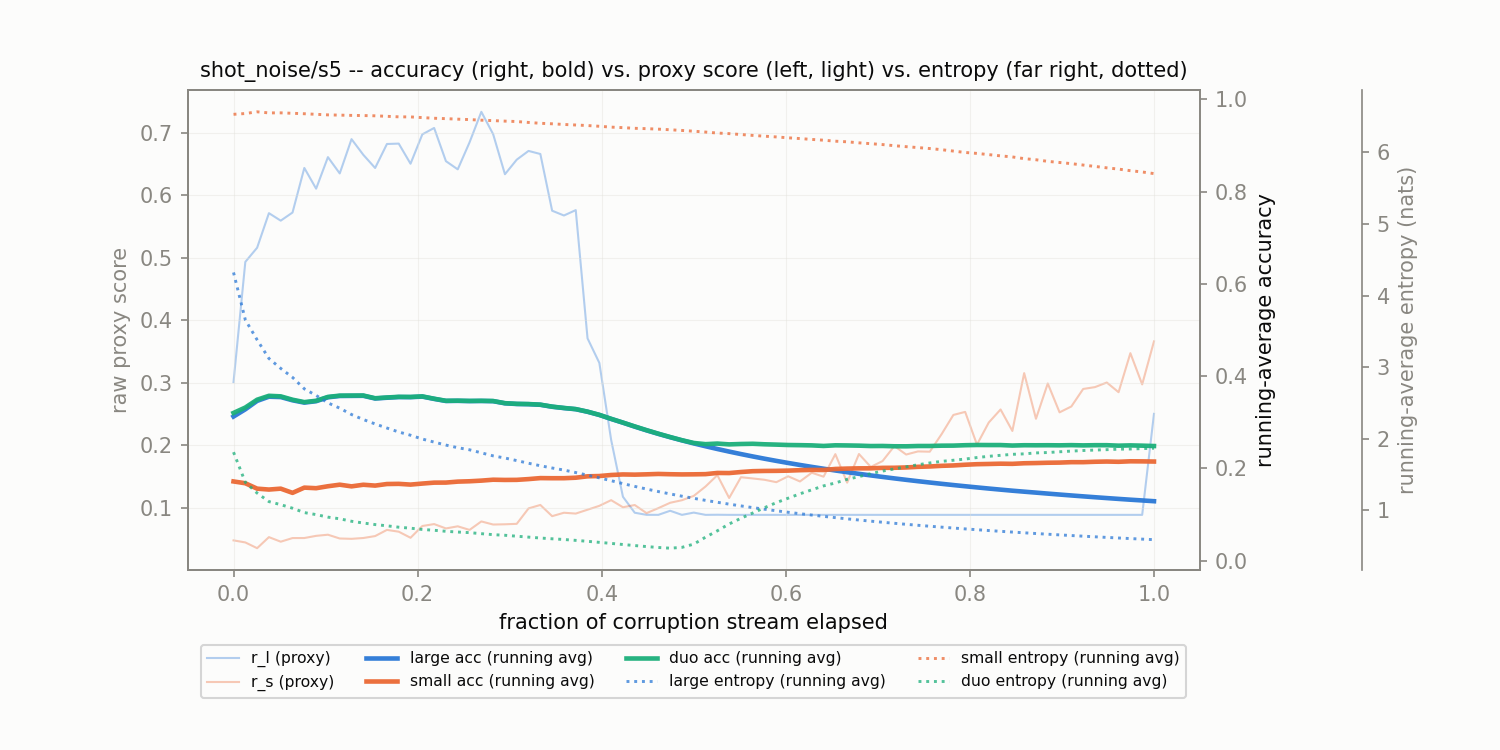

The table this chart was drawn from, first rows:
corruption, t_frac, r_l, r_s, large_acc_run, small_acc_run, duo_acc_run, large_ent_run, small_ent_run, duo_ent_run
shot_noise/s5, 0.0, 0.3009, 0.04756, 0.3125, 0.1719, 0.3203, 4.323, 6.532, 1.814
shot_noise/s5, 0.01282, 0.4932, 0.04426, 0.3281, 0.168, 0.332, 3.662, 6.543, 1.394
shot_noise/s5, 0.02564, 0.5159, 0.03506, 0.3464, 0.1562, 0.349, 3.383, 6.566, 1.243
shot_noise/s5, 0.03846, 0.5712, 0.05276, 0.3555, 0.1543, 0.3574, 3.122, 6.551, 1.124
shot_noise/s5, 0.05128, 0.5592, 0.04545, 0.3547, 0.1562, 0.3563, 2.984, 6.552, 1.081
shot_noise/s5, 0.0641, 0.5722, 0.05126, 0.3477, 0.1471, 0.349, 2.859, 6.546, 1.032
shot_noise/s5, 0.07692, 0.6435, 0.05131, 0.3426, 0.1585, 0.3438, 2.699, 6.54, 0.9707
shot_noise/s5, 0.08974, 0.6104, 0.0548, 0.3457, 0.1572, 0.3467, 2.606, 6.531, 0.9427
shot_noise/s5, 0.1026, 0.6609, 0.05663, 0.3542, 0.1615, 0.355, 2.503, 6.524, 0.9072
shot_noise/s5, 0.1154, 0.6348, 0.05057, 0.357, 0.1648, 0.3578, 2.429, 6.52, 0.8843
shot_noise/s5, 0.1282, 0.6896, 0.05003, 0.3572, 0.1612, 0.358, 2.34, 6.516, 0.8495
shot_noise/s5, 0.141, 0.6645, 0.05135, 0.3574, 0.1647, 0.3581, 2.27, 6.514, 0.8251
shot_noise/s5, 0.1538, 0.6435, 0.05443, 0.3516, 0.1629, 0.3522, 2.208, 6.511, 0.8035
shot_noise/s5, 0.1667, 0.6819, 0.06433, 0.3532, 0.1663, 0.3538, 2.151, 6.504, 0.7862
shot_noise/s5, 0.1795, 0.6825, 0.06145, 0.3547, 0.1667, 0.3552, 2.096, 6.496, 0.7669
shot_noise/s5, 0.1923, 0.6503, 0.05171, 0.3545, 0.165, 0.355, 2.051, 6.495, 0.7528
shot_noise/s5, 0.2051, 0.6973, 0.07054, 0.3557, 0.1673, 0.3562, 1.998, 6.486, 0.7356
shot_noise/s5, 0.2179, 0.7075, 0.07363, 0.3507, 0.1693, 0.3511, 1.955, 6.477, 0.7237
shot_noise/s5, 0.2308, 0.6544, 0.06666, 0.3462, 0.1694, 0.3466, 1.913, 6.471, 0.7096
shot_noise/s5, 0.2436, 0.6413, 0.07006, 0.3465, 0.1715, 0.3469, 1.877, 6.464, 0.6991
shot_noise/s5, 0.2564, 0.6845, 0.0643, 0.346, 0.1722, 0.3464, 1.848, 6.458, 0.6908
shot_noise/s5, 0.2692, 0.7334, 0.07785, 0.3462, 0.1737, 0.3466, 1.805, 6.45, 0.6763
shot_noise/s5, 0.2821, 0.6976, 0.07292, 0.3458, 0.1756, 0.3461, 1.763, 6.443, 0.6627
shot_noise/s5, 0.2949, 0.6335, 0.0733, 0.3411, 0.1751, 0.3415, 1.733, 6.437, 0.654
shot_noise/s5, 0.3077, 0.6568, 0.07402, 0.3397, 0.1753, 0.34, 1.697, 6.431, 0.6409
shot_noise/s5, 0.3205, 0.6708, 0.09871, 0.3392, 0.177, 0.3395, 1.66, 6.418, 0.6284
shot_noise/s5, 0.3333, 0.6659, 0.1042, 0.338, 0.1791, 0.3383, 1.625, 6.406, 0.6156
shot_noise/s5, 0.3462, 0.5751, 0.08631, 0.3337, 0.1789, 0.334, 1.593, 6.399, 0.6049
shot_noise/s5, 0.359, 0.5675, 0.09178, 0.3308, 0.1789, 0.3311, 1.565, 6.39, 0.5952
shot_noise/s5, 0.3718, 0.5761, 0.09044, 0.3284, 0.1799, 0.3286, 1.53, 6.382, 0.5828
shot_noise/s5, 0.3846, 0.3708, 0.09662, 0.3228, 0.183, 0.3231, 1.494, 6.375, 0.5697
shot_noise/s5, 0.3974, 0.3315, 0.1028, 0.3159, 0.1836, 0.3162, 1.456, 6.365, 0.5553
shot_noise/s5, 0.4103, 0.2083, 0.1119, 0.3073, 0.1858, 0.3075, 1.416, 6.353, 0.5406
shot_noise/s5, 0.4231, 0.1173, 0.1006, 0.2992, 0.187, 0.2994, 1.375, 6.345, 0.5252
shot_noise/s5, 0.4359, 0.09179, 0.1041, 0.2906, 0.1866, 0.2911, 1.337, 6.336, 0.5104
shot_noise/s5, 0.4487, 0.08843, 0.09115, 0.2826, 0.1873, 0.283, 1.299, 6.331, 0.4963
shot_noise/s5, 0.4615, 0.0884, 0.09915, 0.2749, 0.1881, 0.2753, 1.264, 6.324, 0.4835
shot_noise/s5, 0.4744, 0.09495, 0.1077, 0.2677, 0.1875, 0.2681, 1.231, 6.316, 0.4739
shot_noise/s5, 0.4872, 0.08839, 0.1118, 0.2608, 0.1871, 0.2612, 1.2, 6.306, 0.4853
shot_noise/s5, 0.5, 0.092, 0.1187, 0.2543, 0.1873, 0.2553, 1.17, 6.296, 0.5304
shot_noise/s5, 0.5128, 0.08838, 0.1338, 0.2481, 0.1877, 0.2527, 1.141, 6.284, 0.6277
shot_noise/s5, 0.5256, 0.08858, 0.1519, 0.2422, 0.1903, 0.2539, 1.115, 6.27, 0.7164
shot_noise/s5, 0.5385, 0.08838, 0.1154, 0.2366, 0.19, 0.2522, 1.089, 6.262, 0.8117
shot_noise/s5, 0.5513, 0.08839, 0.1486, 0.2312, 0.1923, 0.253, 1.064, 6.249, 0.8914
shot_noise/s5, 0.5641, 0.08838, 0.1467, 0.226, 0.1941, 0.2535, 1.04, 6.237, 0.9649
shot_noise/s5, 0.5769, 0.08838, 0.1445, 0.2211, 0.1946, 0.2524, 1.018, 6.226, 1.039
shot_noise/s5, 0.5897, 0.08838, 0.1407, 0.2164, 0.1948, 0.2517, 0.9961, 6.216, 1.11
shot_noise/s5, 0.6026, 0.08838, 0.1501, 0.2119, 0.1953, 0.2508, 0.9753, 6.203, 1.172
shot_noise/s5, 0.6154, 0.08838, 0.1418, 0.2076, 0.1963, 0.2505, 0.9554, 6.193, 1.233
shot_noise/s5, 0.6282, 0.08838, 0.1558, 0.2034, 0.1969, 0.25, 0.9363, 6.181, 1.289
shot_noise/s5, 0.641, 0.08838, 0.1495, 0.1994, 0.1967, 0.2488, 0.918, 6.17, 1.344
shot_noise/s5, 0.6538, 0.08838, 0.1856, 0.1956, 0.1989, 0.2502, 0.9003, 6.156, 1.385
shot_noise/s5, 0.6667, 0.08838, 0.1399, 0.1919, 0.1997, 0.2499, 0.8834, 6.148, 1.436
shot_noise/s5, 0.6795, 0.08838, 0.1858, 0.1884, 0.2002, 0.2494, 0.867, 6.133, 1.472
shot_noise/s5, 0.6923, 0.08838, 0.1651, 0.1849, 0.2003, 0.2486, 0.8512, 6.122, 1.515
shot_noise/s5, 0.7051, 0.08838, 0.1745, 0.1816, 0.2013, 0.2487, 0.836, 6.109, 1.551
shot_noise/s5, 0.7179, 0.08838, 0.1985, 0.1785, 0.2015, 0.2481, 0.8214, 6.093, 1.58
shot_noise/s5, 0.7308, 0.08838, 0.1849, 0.1754, 0.2022, 0.248, 0.8072, 6.08, 1.61
shot_noise/s5, 0.7436, 0.08838, 0.1899, 0.1724, 0.2035, 0.2487, 0.7935, 6.067, 1.639
shot_noise/s5, 0.7564, 0.08839, 0.1895, 0.1695, 0.2043, 0.2487, 0.7803, 6.054, 1.664
... 19 more rows
